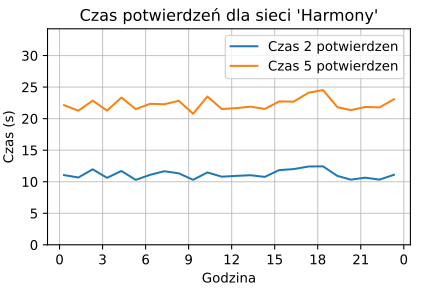

The file beside this chart, header and first rows:
date, time1, time2, time3, time4, time5
2022-07-31 00:18:40, 7.91, 11.05, 14.61, 18.3, 22.14
2022-07-31 01:18:40, 7.815, 10.67, 14.22, 17.7, 21.26
2022-07-31 02:18:40, 8.89, 11.96, 16.15, 19.44, 22.86
2022-07-31 03:18:40, 7.543, 10.62, 14.59, 17.94, 21.27
2022-07-31 04:18:40, 7.81, 11.7, 15.88, 19.92, 23.35
2022-07-31 05:18:40, 7.573, 10.29, 13.77, 17.75, 21.52
2022-07-31 06:18:40, 7.939, 11.09, 14.94, 18.71, 22.35
2022-07-31 07:18:40, 7.758, 11.67, 15.23, 19.15, 22.29
2022-07-31 08:18:40, 8.086, 11.33, 14.89, 18.58, 22.83
2022-07-31 09:18:40, 7.438, 10.31, 13.8, 17.14, 20.77
2022-07-31 10:18:40, 8.471, 11.47, 15.65, 19.67, 23.51
2022-07-31 11:18:40, 7.688, 10.8, 14.65, 18.36, 21.53
2022-07-31 12:18:40, 7.917, 10.93, 14.97, 18.25, 21.66
2022-07-31 13:18:40, 7.88, 11.03, 14.72, 18.48, 21.9
2022-07-31 14:18:40, 7.743, 10.77, 14.2, 18.04, 21.54
2022-07-31 15:18:40, 8.42, 11.85, 15.96, 19.38, 22.73
2022-07-31 16:18:40, 8.195, 12, 15.35, 19.34, 22.7
2022-07-31 17:22:19, 9.334, 12.42, 17.08, 20.7, 24.13
2022-07-31 18:22:18, 8.26, 12.44, 16.53, 20.49, 24.53
2022-07-31 19:22:20, 8.118, 10.92, 14.62, 18.04, 21.81
2022-07-31 20:18:40, 7.522, 10.33, 14.38, 17.99, 21.35
2022-07-31 21:18:41, 7.575, 10.64, 14.48, 18.02, 21.85
2022-07-31 22:18:41, 7.457, 10.33, 14.11, 18.02, 21.78
2022-07-31 23:18:40, 7.523, 11.1, 15.06, 18.95, 23.08
